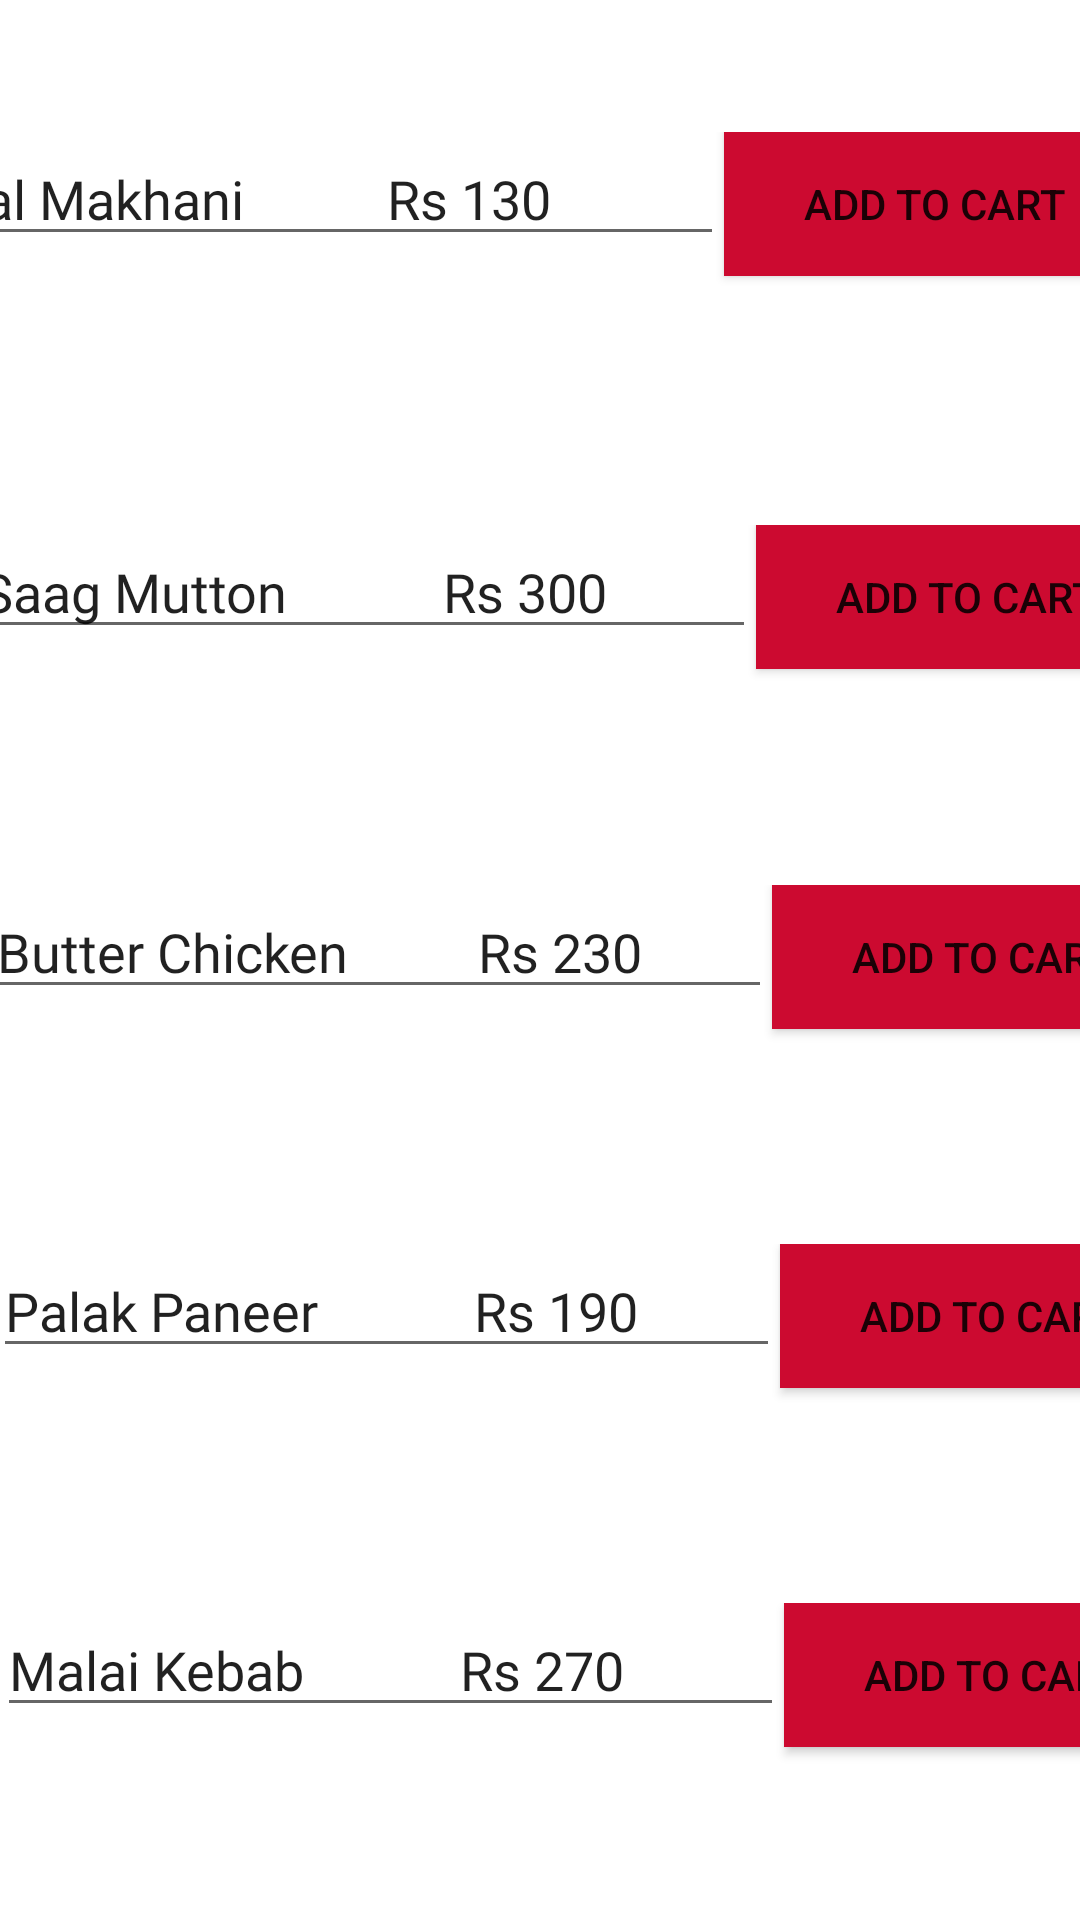

Layout XML and referenced resources for this Android screen:
<!-- AndroidManifest.xml: application theme Theme.MyApplicationgh -->
<!-- res/layout/activity_north.xml -->
<?xml version="1.0" encoding="utf-8"?>
<androidx.constraintlayout.widget.ConstraintLayout xmlns:android="http://schemas.android.com/apk/res/android"
    xmlns:app="http://schemas.android.com/apk/res-auto"
    xmlns:tools="http://schemas.android.com/tools"
    android:layout_width="match_parent"
    android:layout_height="match_parent"
    tools:context=".north">

    <LinearLayout
        android:id="@+id/linearLayout3"
        android:layout_width="403dp"
        android:layout_height="72dp"
        android:orientation="horizontal"
        app:layout_constraintBottom_toBottomOf="parent"
        app:layout_constraintEnd_toEndOf="@+id/linearLayout4"
        app:layout_constraintStart_toStartOf="parent"
        app:layout_constraintTop_toTopOf="parent"
        app:layout_constraintVertical_bias="0.308">

        <EditText
            android:id="@+id/editTextTextPersonName2"
            android:layout_width="wrap_content"
            android:layout_height="wrap_content"
            android:layout_weight="1"
            android:ems="10"
            android:fontFamily="@font/bevan"
            android:inputType="textPersonName"
            android:text="Saag Mutton            Rs 300" />

        <Button
            android:id="@+id/button2"
            android:layout_width="wrap_content"
            android:layout_height="wrap_content"
            android:layout_weight="1"
            android:background="#BA2D2D"
            android:text="Add to cart"
            app:backgroundTint="#CC0A30" />
    </LinearLayout>

    <LinearLayout
        android:id="@+id/linearLayout4"
        android:layout_width="403dp"
        android:layout_height="72dp"
        android:orientation="horizontal"
        app:layout_constraintBottom_toTopOf="@+id/linearLayout3"
        app:layout_constraintEnd_toEndOf="parent"
        app:layout_constraintStart_toStartOf="parent"
        app:layout_constraintTop_toTopOf="parent"
        app:layout_constraintVertical_bias="0.427">

        <EditText
            android:id="@+id/editTextTextPersonName"
            android:layout_width="wrap_content"
            android:layout_height="wrap_content"
            android:layout_weight="1"
            android:ems="10"
            android:fontFamily="@font/bevan"
            android:inputType="textPersonName"
            android:text="Dal Makhani           Rs 130" />

        <Button
            android:id="@+id/but"
            android:layout_width="wrap_content"
            android:layout_height="wrap_content"
            android:layout_weight="1"
            android:background="#BA2D2D"
            android:onClick="openActivitycart()"
            android:text="Add to cart"
            app:backgroundTint="#CC0A30" />
    </LinearLayout>

    <LinearLayout
        android:id="@+id/linearLayout2"
        android:layout_width="403dp"
        android:layout_height="72dp"
        android:orientation="horizontal"
        app:layout_constraintBottom_toBottomOf="parent"
        app:layout_constraintEnd_toEndOf="@+id/linearLayout5"
        app:layout_constraintStart_toStartOf="parent"
        app:layout_constraintTop_toTopOf="parent"
        app:layout_constraintVertical_bias="0.941">

        <EditText
            android:id="@+id/editTextTextPersonName5"
            android:layout_width="wrap_content"
            android:layout_height="wrap_content"
            android:layout_weight="1"
            android:ems="10"
            android:fontFamily="@font/bevan"
            android:inputType="textPersonName"
            android:text="Malai Kebab            Rs 270" />

        <Button
            android:id="@+id/button6"
            android:layout_width="wrap_content"
            android:layout_height="wrap_content"
            android:layout_weight="1"
            android:background="#BA2D2D"
            android:text="Add to cart"
            app:backgroundTint="#CC0A30" />
    </LinearLayout>

    <LinearLayout
        android:id="@+id/linearLayout5"
        android:layout_width="403dp"
        android:layout_height="72dp"
        android:orientation="horizontal"
        app:layout_constraintBottom_toTopOf="@+id/linearLayout2"
        app:layout_constraintEnd_toEndOf="@+id/linearLayout"
        app:layout_constraintStart_toStartOf="parent"
        app:layout_constraintTop_toBottomOf="@+id/linearLayout">

        <EditText
            android:id="@+id/editTextTextPersonName4"
            android:layout_width="wrap_content"
            android:layout_height="wrap_content"
            android:layout_weight="1"
            android:ems="10"
            android:fontFamily="@font/bevan"
            android:inputType="textPersonName"
            android:text="Palak Paneer            Rs 190" />

        <Button
            android:id="@+id/button5"
            android:layout_width="wrap_content"
            android:layout_height="wrap_content"
            android:layout_weight="1"
            android:background="#BA2D2D"
            android:text="Add to cart"
            app:backgroundTint="#CC0A30" />
    </LinearLayout>

    <LinearLayout
        android:id="@+id/linearLayout"
        android:layout_width="403dp"
        android:layout_height="72dp"
        android:layout_marginTop="48dp"
        android:orientation="horizontal"
        app:layout_constraintBottom_toBottomOf="parent"
        app:layout_constraintEnd_toEndOf="@+id/linearLayout3"
        app:layout_constraintStart_toStartOf="parent"
        app:layout_constraintTop_toBottomOf="@+id/linearLayout3"
        app:layout_constraintVertical_bias="0.0">

        <EditText
            android:id="@+id/editTextTextPersonName3"
            android:layout_width="wrap_content"
            android:layout_height="wrap_content"
            android:layout_weight="1"
            android:ems="10"
            android:fontFamily="@font/bevan"
            android:inputType="textPersonName"
            android:text="Butter Chicken          Rs 230" />

        <Button
            android:id="@+id/button3"
            android:layout_width="wrap_content"
            android:layout_height="wrap_content"
            android:layout_weight="1"
            android:background="#BA2D2D"
            android:text="Add to cart"
            app:backgroundTint="#CC0A30" />
    </LinearLayout>
</androidx.constraintlayout.widget.ConstraintLayout>
<!-- resources referenced by this layout -->
<resources>
  <style name="Theme.MyApplicationgh" parent="Theme.MaterialComponents.DayNight.DarkActionBar">
          
          <item name="colorPrimary">@color/purple_500</item>
          <item name="colorPrimaryVariant">@color/purple_700</item>
          <item name="colorOnPrimary">@color/white</item>
          
          <item name="colorSecondary">@color/teal_200</item>
          <item name="colorSecondaryVariant">@color/teal_700</item>
          <item name="colorOnSecondary">@color/black</item>
          
          <item name="android:statusBarColor" tools:targetApi="l">?attr/colorPrimaryVariant</item>
          
      </style>
  <!-- not gathered from this repository: default colours our renderer supplied (Android Studio template values) -->
  <color name="purple_500">#FF6200EE</color>
  <color name="purple_700">#FF3700B3</color>
  <color name="teal_200">#FF03DAC5</color>
  <color name="teal_700">#FF018786</color>
  <color name="black">#FF000000</color>
  <color name="white">#FFFFFFFF</color>
</resources>
